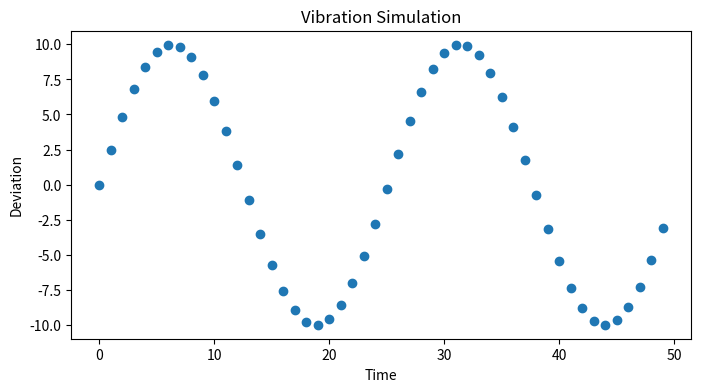

Write the Python code that produced this figure.
import numpy as np
import matplotlib.pyplot as plt

# Parameters
A = 10
w = 0.25
n = 50

# Model Matrix - t and y
model = np.zeros((n, 2))
model[:, 0] = range(50)

# Calculate y
for i in range(n):
    model[i, 1] = A*np.sin(w*model[i, 0])
    
# Plot Vibration Model
fig, ax = plt.subplots()
fig.set_size_inches(8, 4)

ax.scatter(model[:, 0], model[:, 1])
ax.set_title("Vibration Simulation")
ax.set_xlabel("Time")
ax.set_ylabel("Deviation")

plt.show()